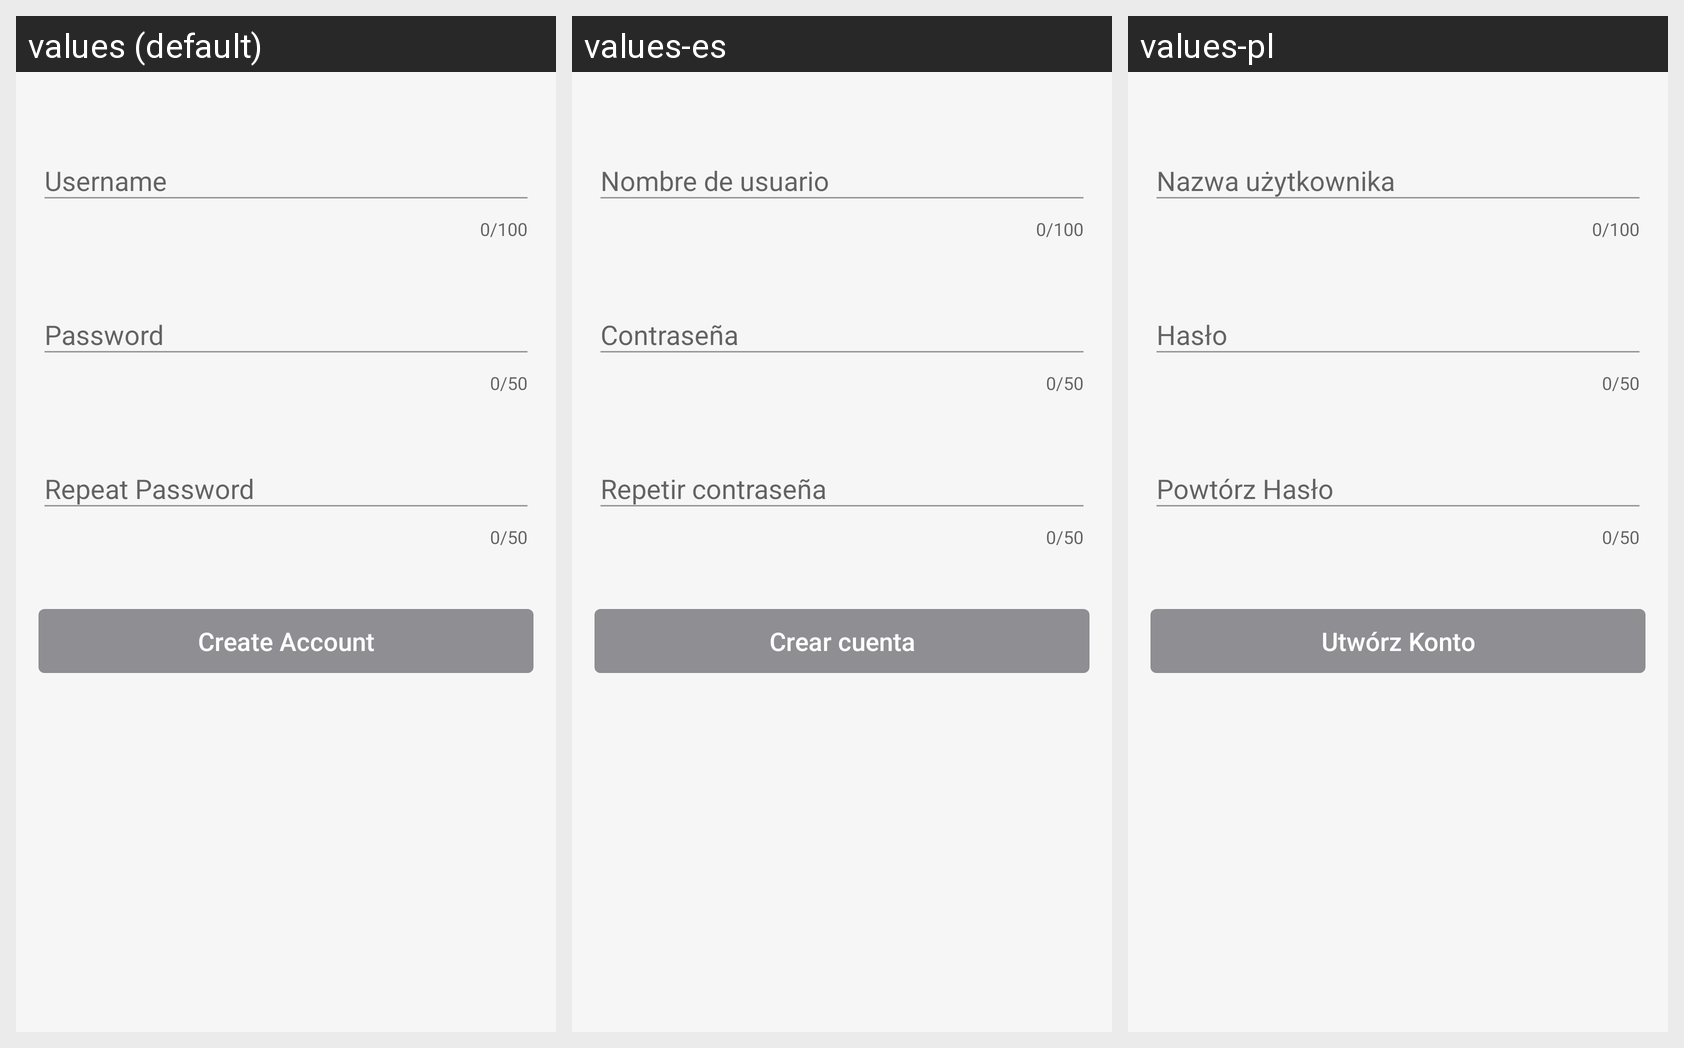

Locale-by-locale string values for the Android screen shown in this grid:
Android screen res/layout/activity_signup.xml rendered under 3 locales, left to right: values (default), values-es, values-pl. Device: Nexus 5 (rendered at 1080×1920; each locale shown at half size, 540×960, under a caption strip naming it); theme AppTheme.
Other locales in the repository, not shown: values-ca, values-fr, values-zh.
Strings drawn on this screen, with the default value and each locale's value (text and hints the layout hard-codes, and strings that could not be matched under every locale, appear in the picture but are not listed):

hint_account_name
  values: Username
  values-es: Nombre de usuario
  values-pl: Nazwa użytkownika

hint_account_pwd
  values: Password
  values-es: Contraseña
  values-pl: Hasło

hint_confirm_pwd
  values: Repeat Password
  values-es: Repetir contraseña
  values-pl: Powtórz Hasło

create_account
  values: Create Account
  values-es: Crear cuenta
  values-pl: Utwórz Konto
